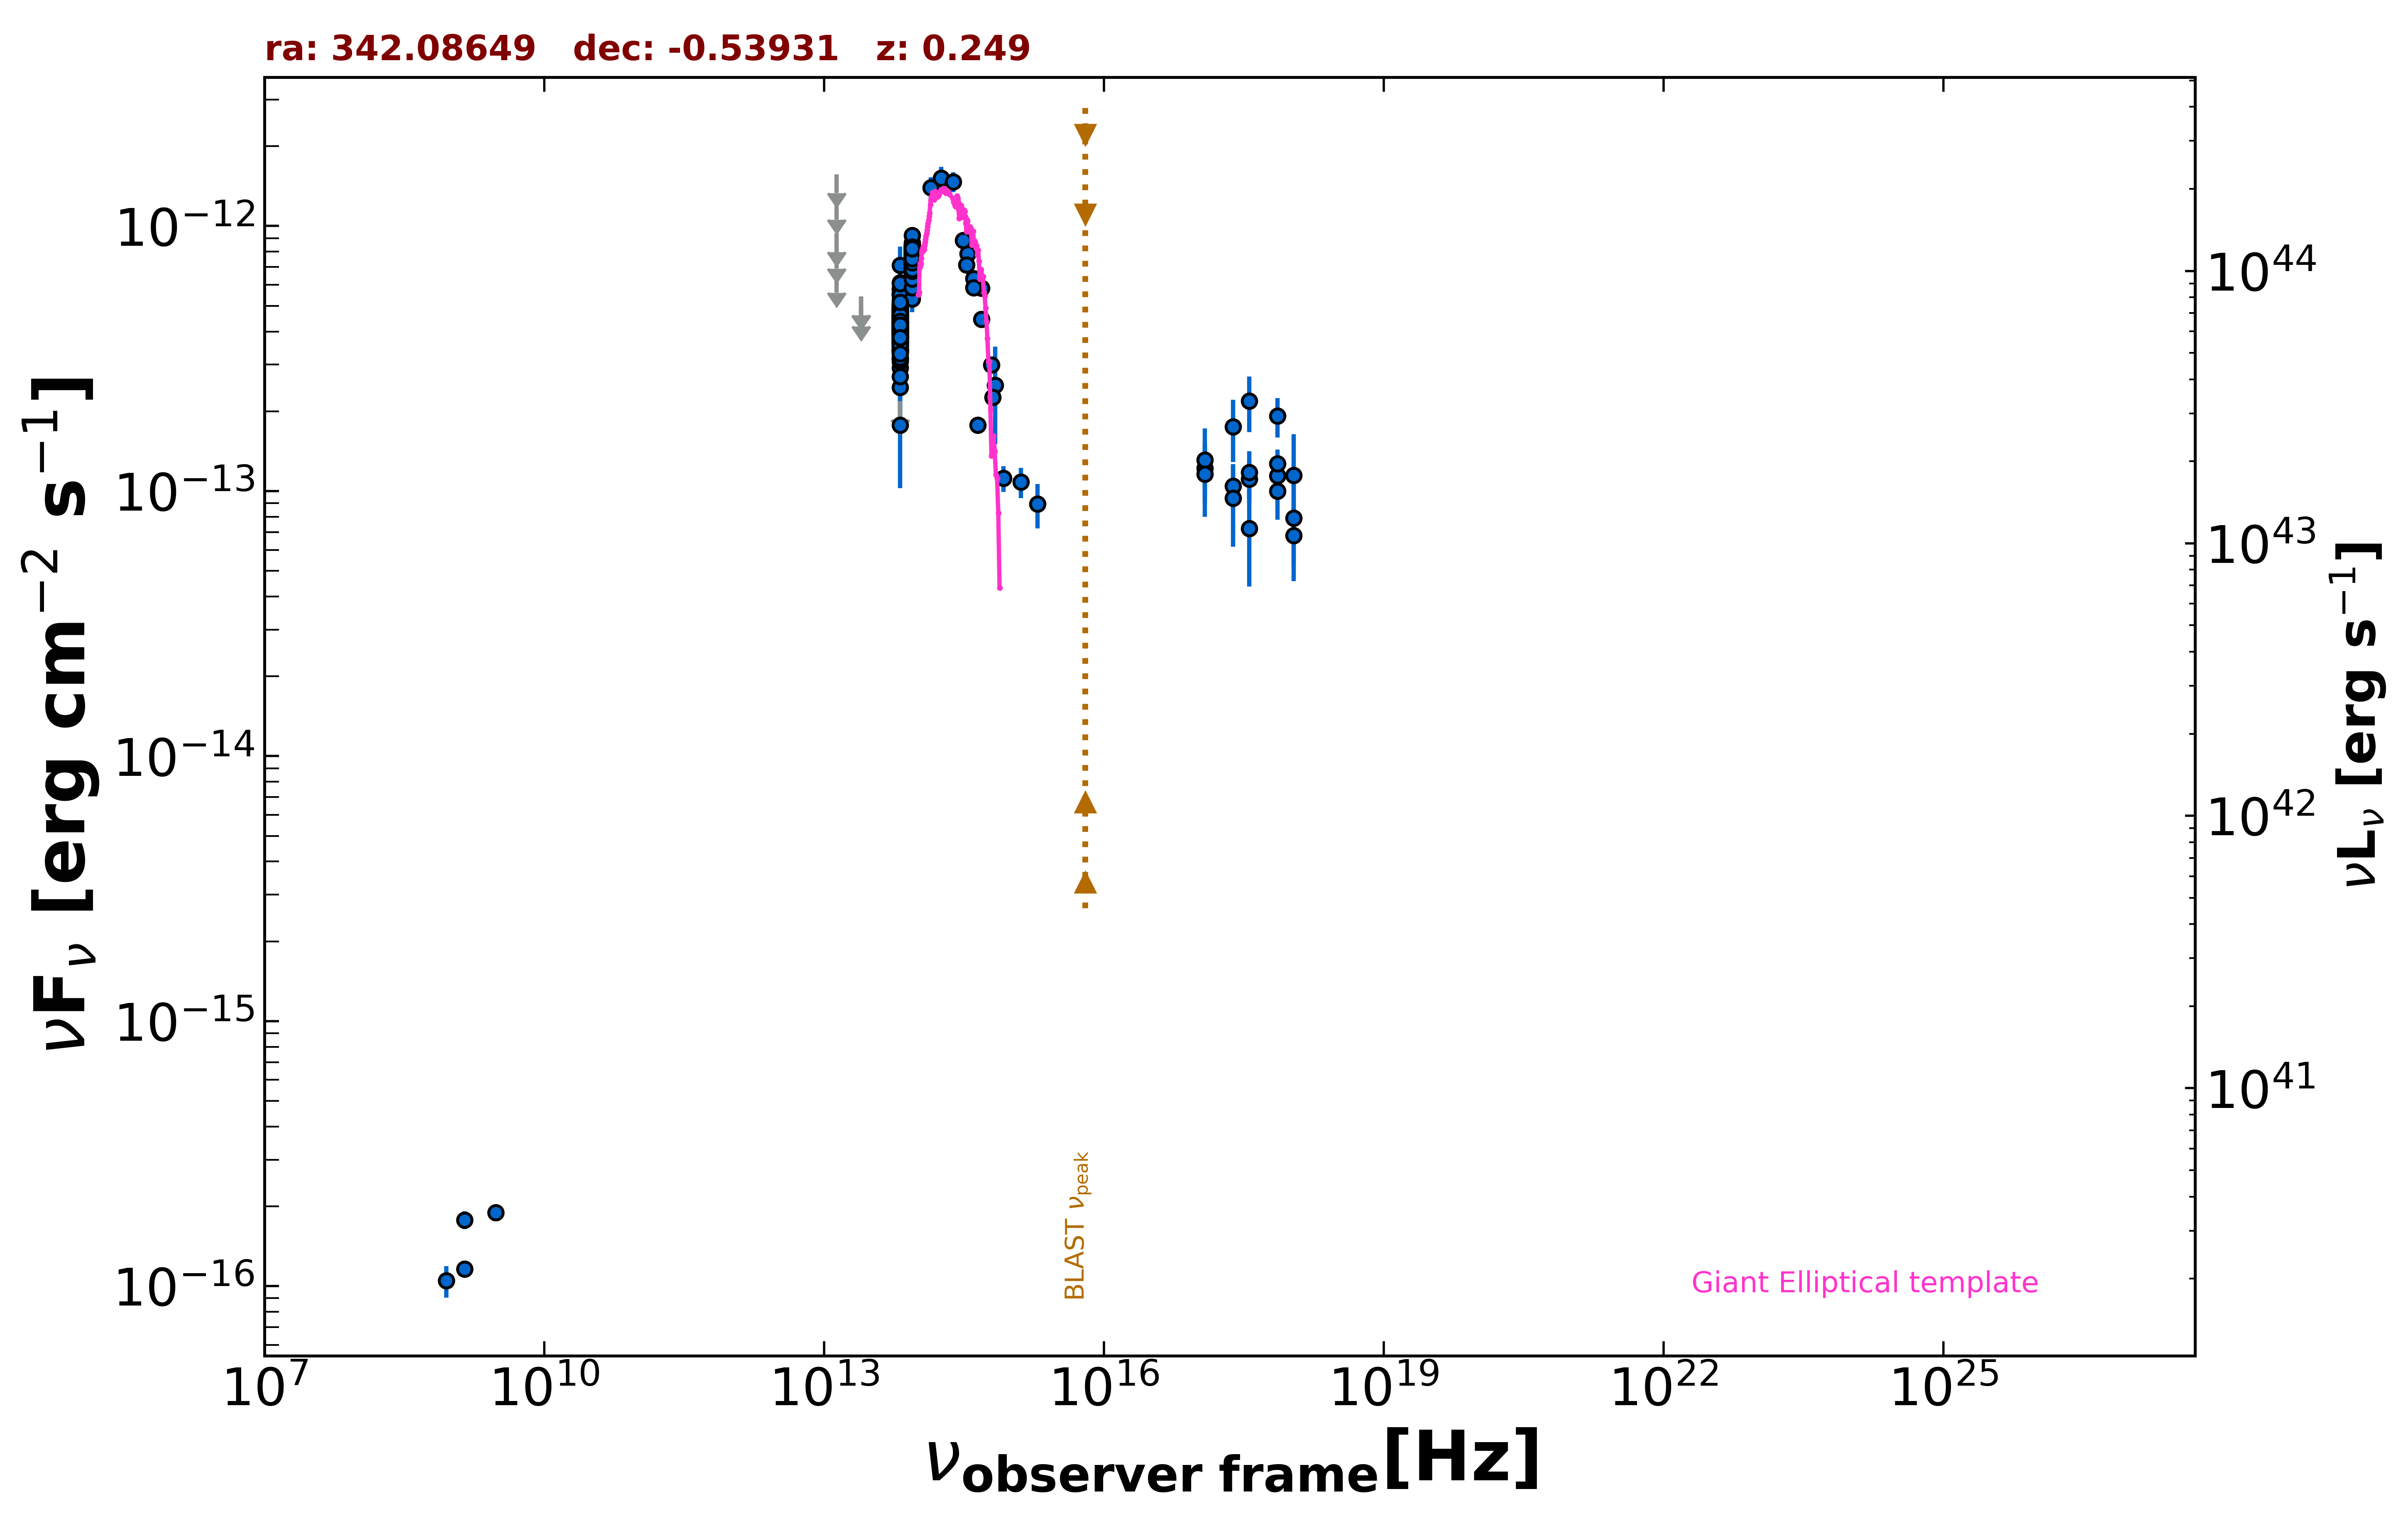

The file beside this chart, header and first rows:
freq., flux, err_flux, MJD_start, MJD_end, flag, catalog, reference
1.400e+09, 1.159e-16, 1.600e-18, 55000, 55000, , FIRST, White et al. 1997  ApJ  475 479
1.400e+09, 1.778e-16, 1.400e-17, 55000, 55000, , NVSS, Condon et al. 1998  AJ  115  1693
8.870e+08, 1.047e-16, 1.422e-17, 55000, 55000, , RACS, Hale et al. 2021  PASA  38  e058
3.000e+09, 1.895e-16, 6.750e-18, 55000, 55000, , VLASSQL, Gordon et al. 2021  ApJS  255  30
2.418e+17, 1.044e-13, 1.982e-14, 55824, 56477, , 1OUSX, Giommi et al. in preparation
3.627e+17, 1.110e-13, 2.069e-14, 55824, 56477, , 1OUSX, Giommi et al. in preparation
7.253e+17, 1.142e-13, 1.438e-14, 55824, 56477, , 1OUSX, Giommi et al. in preparation
1.088e+18, 6.800e-14, 2.227e-14, 55824, 56477, , 1OUSX, Giommi et al. in preparation
7.253e+17, 1.268e-13, 1.660e-14, 55000, 55000, , 2SXPS, Evans et al. 2020  ApJS  247  54
1.209e+17, 1.218e-13, 2.541e-14, 55000, 55000, , 2SXPS, Evans et al. 2020  ApJS  247  54
3.627e+17, 1.174e-13, 2.370e-14, 55000, 55000, , 2SXPS, Evans et al. 2020  ApJS  247  54
1.088e+18, 7.904e-14, 2.677e-14, 55000, 55000, , 2SXPS, Evans et al. 2020  ApJS  247  54
1.389e+14, 1.396e-12, 1.325e-13, 55000, 55000, , 2MASS, Skrutskie et al. 2006  AJ  131  1163
1.804e+14, 1.518e-12, 1.525e-13, 55000, 55000, , 2MASS, Skrutskie et al. 2006  AJ  131  1163
2.427e+14, 1.468e-12, 1.260e-13, 55000, 55000, , 2MASS, Skrutskie et al. 2006  AJ  131  1163
8.817e+13, 5.467e-13, 3.250e-15, 55000, 55000, , UNWISE, Schlafly et al. 2019  ApJS  240  30
6.517e+13, 3.776e-13, 4.300e-15, 55000, 55000, , UNWISE, Schlafly et al. 2019  ApJS  240  30
8.817e+13, 7.692e-13, 1.845e-14, 55000, 55000, , WISE, Wright et al. 2010  AJ  140  1868
6.517e+13, 4.202e-13, 1.475e-14, 55000, 55000, , WISE, Wright et al. 2010  AJ  140  1868
2.498e+13, 4.915e-13, 0.000e+00, 55000, 55000, UL, WISE, Wright et al. 2010  AJ  140  1868
1.363e+13, 6.594e-13, 0.000e+00, 55000, 55000, UL, WISE, Wright et al. 2010  AJ  140  1868
8.817e+13, 8.388e-13, 3.555e-14, 56995, 56995, , NEOWISE, Mainzer et al. 2014  ApJ  792  30
6.517e+13, 3.998e-13, 5.540e-14, 56995, 56995, , NEOWISE, Mainzer et al. 2014  ApJ  792  30
8.817e+13, 7.074e-13, 3.845e-14, 56995, 56995, , NEOWISE, Mainzer et al. 2014  ApJ  792  30
6.517e+13, 3.593e-13, 4.915e-14, 56995, 56995, , NEOWISE, Mainzer et al. 2014  ApJ  792  30
8.817e+13, 7.552e-13, 3.825e-14, 56996, 56996, , NEOWISE, Mainzer et al. 2014  ApJ  792  30
6.517e+13, 4.437e-13, 4.175e-14, 56996, 56996, , NEOWISE, Mainzer et al. 2014  ApJ  792  30
8.817e+13, 7.714e-13, 3.410e-14, 56995, 56995, , NEOWISE, Mainzer et al. 2014  ApJ  792  30
6.517e+13, 3.547e-13, 5.245e-14, 56995, 56995, , NEOWISE, Mainzer et al. 2014  ApJ  792  30
8.817e+13, 7.326e-13, 3.305e-14, 56995, 56995, , NEOWISE, Mainzer et al. 2014  ApJ  792  30
6.517e+13, 4.424e-13, 4.615e-14, 56995, 56995, , NEOWISE, Mainzer et al. 2014  ApJ  792  30
8.817e+13, 7.380e-13, 3.810e-14, 56995, 56995, , NEOWISE, Mainzer et al. 2014  ApJ  792  30
6.517e+13, 4.482e-13, 5.005e-14, 56995, 56995, , NEOWISE, Mainzer et al. 2014  ApJ  792  30
8.817e+13, 7.462e-13, 3.365e-14, 56995, 56995, , NEOWISE, Mainzer et al. 2014  ApJ  792  30
6.517e+13, 4.969e-13, 5.365e-14, 56995, 56995, , NEOWISE, Mainzer et al. 2014  ApJ  792  30
8.817e+13, 7.664e-13, 3.250e-14, 56995, 56995, , NEOWISE, Mainzer et al. 2014  ApJ  792  30
6.517e+13, 5.591e-13, 6.810e-14, 56995, 56995, , NEOWISE, Mainzer et al. 2014  ApJ  792  30
8.817e+13, 7.306e-13, 3.300e-14, 56996, 56996, , NEOWISE, Mainzer et al. 2014  ApJ  792  30
6.517e+13, 4.789e-13, 5.350e-14, 56996, 56996, , NEOWISE, Mainzer et al. 2014  ApJ  792  30
8.817e+13, 7.306e-13, 3.500e-14, 56995, 56995, , NEOWISE, Mainzer et al. 2014  ApJ  792  30
6.517e+13, 4.308e-13, 4.135e-14, 56995, 56995, , NEOWISE, Mainzer et al. 2014  ApJ  792  30
8.817e+13, 7.538e-13, 4.240e-14, 56995, 56995, , NEOWISE, Mainzer et al. 2014  ApJ  792  30
6.517e+13, 4.758e-13, 4.740e-14, 56995, 56995, , NEOWISE, Mainzer et al. 2014  ApJ  792  30
8.817e+13, 7.608e-13, 3.715e-14, 57714, 57714, , NEOWISE, Mainzer et al. 2014  ApJ  792  30
6.517e+13, 5.241e-13, 4.155e-14, 57714, 57714, , NEOWISE, Mainzer et al. 2014  ApJ  792  30
8.817e+13, 8.099e-13, 3.435e-14, 57713, 57713, , NEOWISE, Mainzer et al. 2014  ApJ  792  30
6.517e+13, 4.869e-13, 5.030e-14, 57713, 57713, , NEOWISE, Mainzer et al. 2014  ApJ  792  30
8.817e+13, 7.671e-13, 3.320e-14, 57713, 57713, , NEOWISE, Mainzer et al. 2014  ApJ  792  30
6.517e+13, 3.889e-13, 3.840e-14, 57713, 57713, , NEOWISE, Mainzer et al. 2014  ApJ  792  30
8.817e+13, 7.326e-13, 3.440e-14, 57714, 57714, , NEOWISE, Mainzer et al. 2014  ApJ  792  30
6.517e+13, 4.288e-13, 5.425e-14, 57714, 57714, , NEOWISE, Mainzer et al. 2014  ApJ  792  30
8.817e+13, 7.366e-13, 3.395e-14, 57713, 57713, , NEOWISE, Mainzer et al. 2014  ApJ  792  30
6.517e+13, 3.868e-13, 4.035e-14, 57713, 57713, , NEOWISE, Mainzer et al. 2014  ApJ  792  30
8.817e+13, 7.524e-13, 3.325e-14, 57714, 57714, , NEOWISE, Mainzer et al. 2014  ApJ  792  30
6.517e+13, 4.754e-13, 4.120e-14, 57714, 57714, , NEOWISE, Mainzer et al. 2014  ApJ  792  30
8.817e+13, 8.003e-13, 4.500e-14, 57713, 57713, , NEOWISE, Mainzer et al. 2014  ApJ  792  30
6.517e+13, 4.715e-13, 3.955e-14, 57713, 57713, , NEOWISE, Mainzer et al. 2014  ApJ  792  30
8.817e+13, 7.636e-13, 4.010e-14, 57713, 57713, , NEOWISE, Mainzer et al. 2014  ApJ  792  30
6.517e+13, 4.416e-13, 4.565e-14, 57713, 57713, , NEOWISE, Mainzer et al. 2014  ApJ  792  30
8.817e+13, 7.126e-13, 3.350e-14, 57714, 57714, , NEOWISE, Mainzer et al. 2014  ApJ  792  30
... 487 more rows
